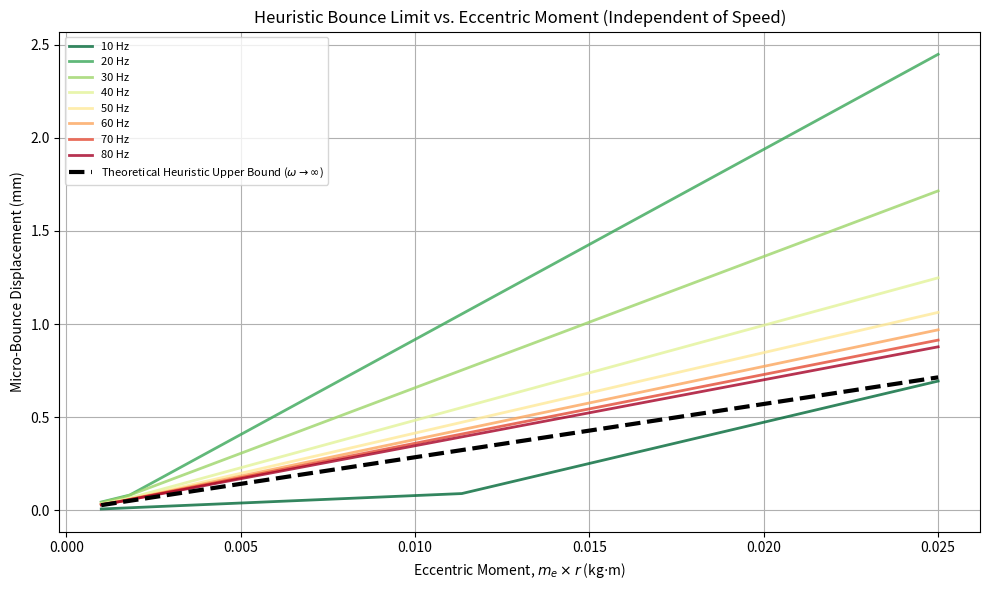
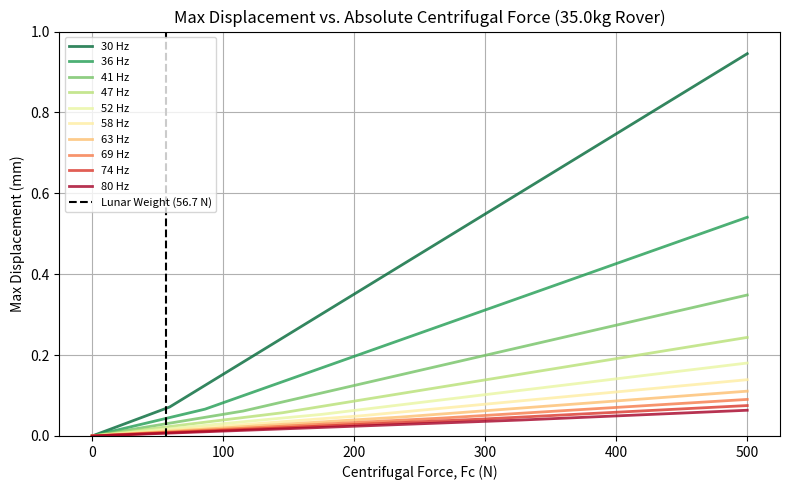
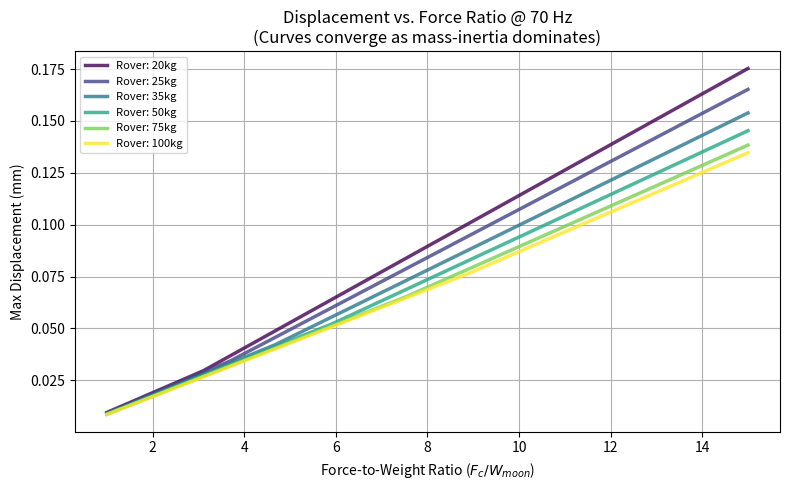
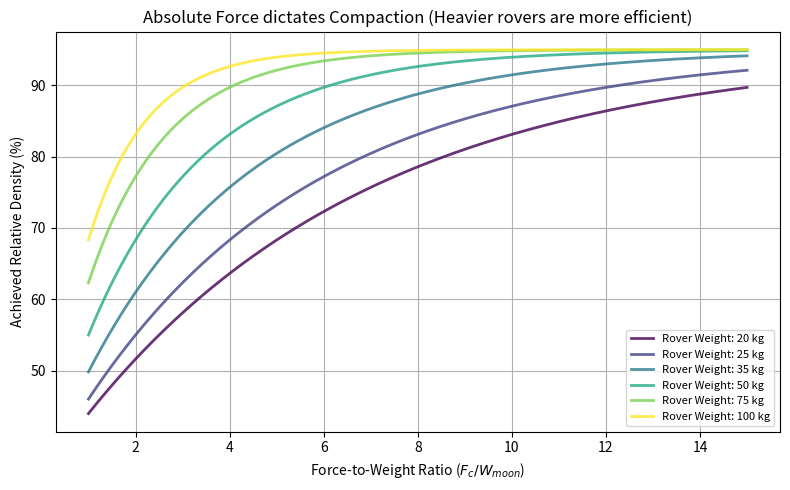
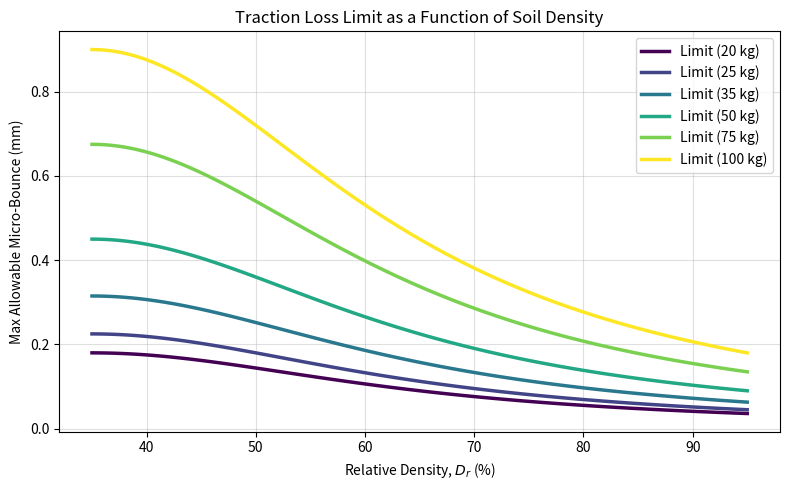
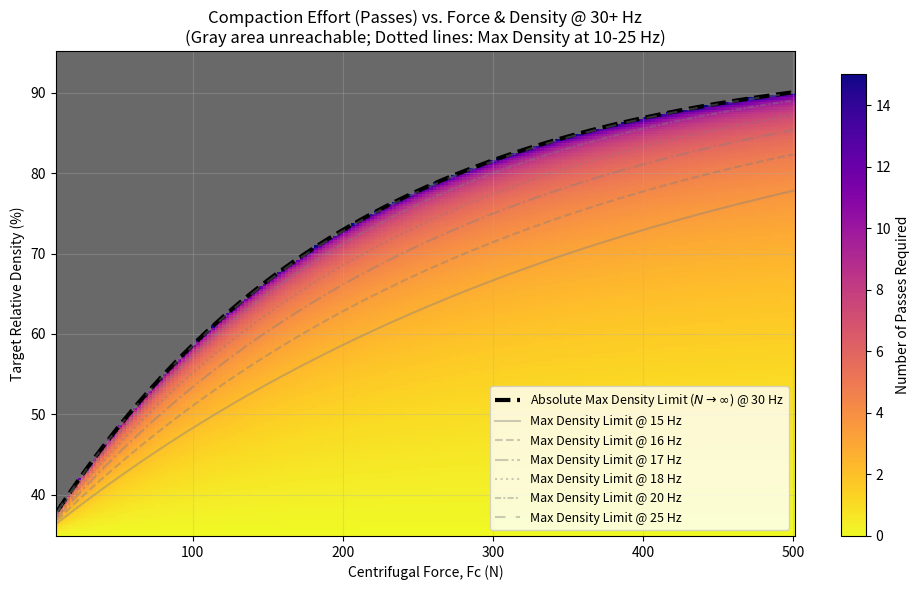
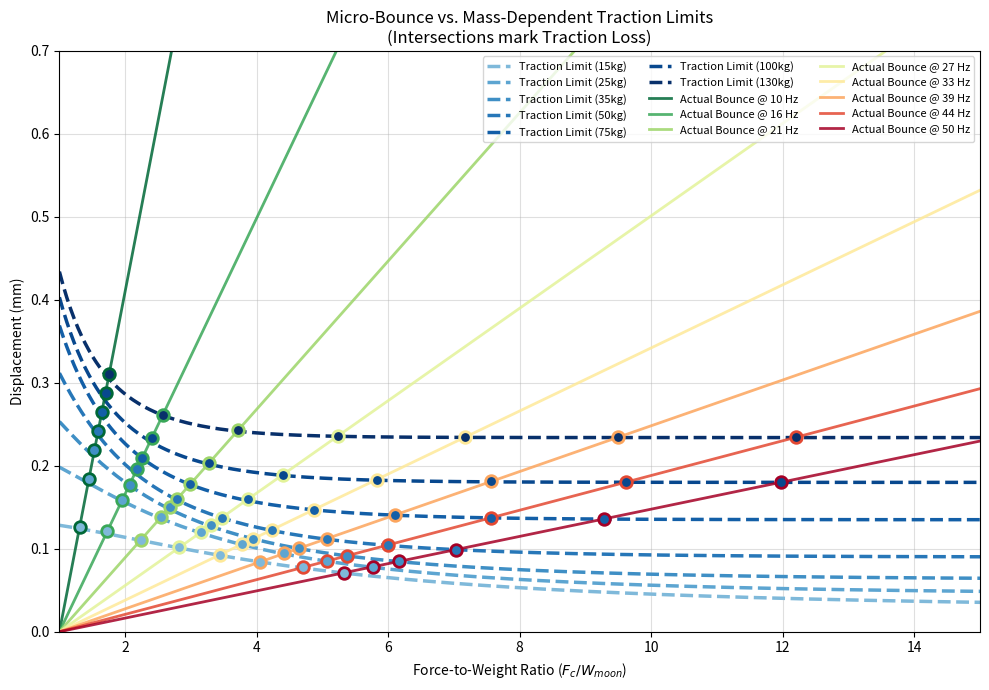
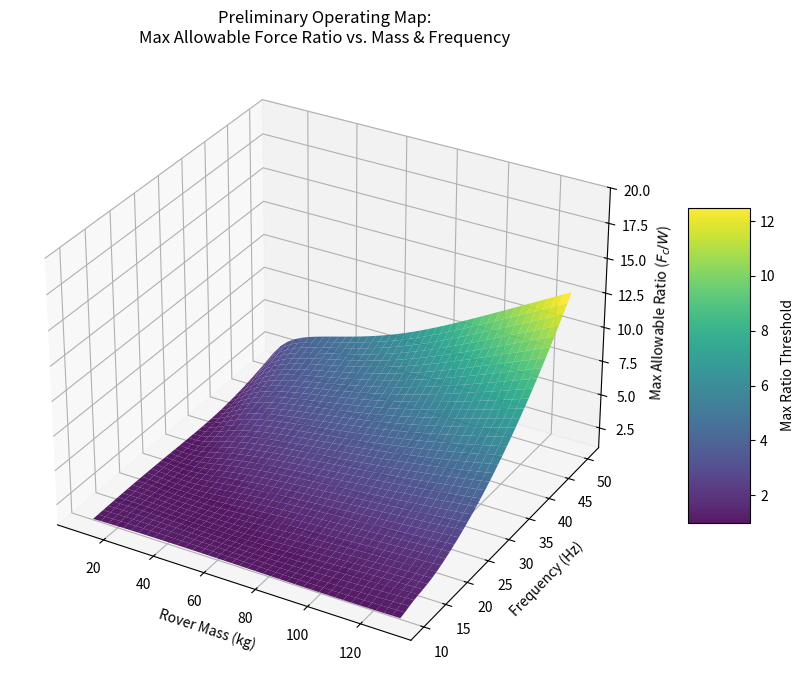
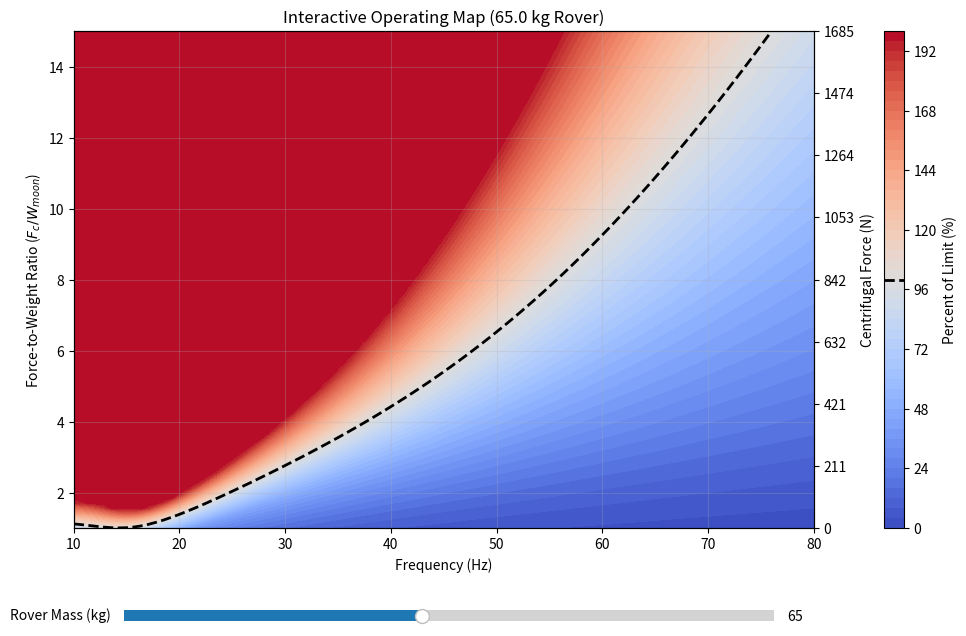

The script that saved these images, in order:
import numpy as np
import matplotlib.pyplot as plt
from mpl_toolkits.mplot3d import Axes3D
import matplotlib.colors as mcolors
from matplotlib.widgets import Slider

# --- 1. Physics Constants ---
g_m = 1.62  # m/s^2 (Lunar gravity)
m_r_default = 35.0  # kg 
W_m_default = m_r_default * g_m  # N 

# Decoupled Contact Areas
N_wheels = 6
A_wheel = 0.0025 # m^2 (Wheel contact patch)

# Roller specifications: 0.5m width, 25cm diameter
w_drum = 0.5 # m
d_drum = 0.25 # m
# Heuristic contact length in soft soil ~ 5cm
l_contact = 0.05 # m
A_roller = w_drum * l_contact # 0.025 m^2

# --- 2. Dynamic Empirical Models ---
def relative_density(Fc, f=70.0):
    """Compaction depends on absolute force AND frequency (Chen et al. 2021)."""
    D_min, D_max, F_ref = 0.35, 0.95, 200.0
    # Logistic frequency roll-off (efficiency drops below ~15 Hz)
    eta = 1 / (1 + np.exp(-0.5 * (f - 15)))
    F_eff = Fc * eta
    return D_max - (D_max - D_min) * np.exp(-F_eff / F_ref)

def critical_rebound_limit(Dr, m_r=m_r_default):
    """Traction loss based on WHEEL contact pressure and quadratic soil stiffness."""
    W_moon = m_r * g_m
    P_wheel = W_moon / (N_wheels * A_wheel) 
    
    ku_loose, ku_dense = 12e6, 60e6 # MN/m^3
    ku = ku_loose + (ku_dense - ku_loose) * ((Dr - 0.35) / (0.95 - 0.35))**2
    return (P_wheel / ku) * 1000 # mm

def micro_bounce(Fc, f, m_r=m_r_default, Dr=0.65):
    """1-DOF Spring-Mass-Damper model with heuristic lift-off approximation."""
    w = 2 * np.pi * f
    W_moon = m_r * g_m
    
    # Soil stiffness under the ROLLER
    ku_loose, ku_dense = 12e6, 60e6
    ku = ku_loose + (ku_dense - ku_loose) * ((Dr - 0.35) / (0.95 - 0.35))**2
    k_soil = ku * A_roller
    
    # Soil Damping (assume zeta = 0.3)
    c_soil = 2 * 0.3 * np.sqrt(k_soil * m_r)
    
    # Steady-state continuous contact amplitude (Regime A)
    den = np.sqrt((k_soil - m_r * w**2)**2 + (c_soil * w)**2)
    Y = Fc / den
    
    # Dynamic transmitted force
    F_d = Y * np.sqrt(k_soil**2 + (c_soil * w)**2)
    
    # Unilateral Constraint (Lift-off Regime B/C)
    # If F_d > W_moon, hopping occurs. Approximated by scaling the excess force.
    X = np.where(F_d <= W_moon, Y, Y + (F_d - W_moon) / (m_r * w**2))
    return X * 1000  # Convert to mm

def micro_bounce_from_mer(mer, f, m_r=m_r_default, Dr=0.65):
    """Dynamic displacement isolated by Eccentric Moment (me * r)."""
    w = 2 * np.pi * f
    Fc = mer * w**2
    return micro_bounce(Fc, f, m_r, Dr)

# PLOT A: Theoretical Heuristic Upper Bound (m_e * r)
mer_arr = np.linspace(0.001, 0.025, 500)
figA, axA = plt.subplots(figsize=(10, 6))

frequencies_plotA = np.linspace(10, 80, 8)
colors_plotA = plt.cm.RdYlGn_r(np.linspace(0, 1, len(frequencies_plotA)))

for freq, color in zip(frequencies_plotA, colors_plotA):
    axA.plot(mer_arr, micro_bounce_from_mer(mer_arr, freq), color=color, lw=2, label=f'{freq:.0f} Hz', alpha=0.8)

# The Asymptote
asymptote = (mer_arr / m_r_default) * 1000 
axA.plot(mer_arr, asymptote, 'k--', lw=3, label='Theoretical Heuristic Upper Bound ($\\omega \\rightarrow \\infty$)')

axA.set_xlabel('Eccentric Moment, $m_e \\times r$ (kg$\\cdot$m)')
axA.set_ylabel('Micro-Bounce Displacement (mm)')
axA.set_title('Heuristic Bounce Limit vs. Eccentric Moment (Independent of Speed)')
axA.grid(True)
axA.legend(loc='upper left', fontsize=8)
plt.tight_layout()

# PLOT B: Displacement vs Centrifugal Force
Fc_abs = np.linspace(0, 500, 500)
figB, axB = plt.subplots(figsize=(8, 5))

frequencies_plotB = np.linspace(30, 80, 10)
colors_plotB = plt.cm.RdYlGn_r(np.linspace(0, 1, len(frequencies_plotB)))

for freq, color in zip(frequencies_plotB, colors_plotB):
    axB.plot(Fc_abs, micro_bounce(Fc_abs, freq), color=color, lw=2, label=f'{freq:.0f} Hz', alpha=0.8)

axB.axvline(x=W_m_default, color='k', linestyle='--', label=f'Lunar Weight ({W_m_default:.1f} N)')
axB.set_title(f'Max Displacement vs. Absolute Centrifugal Force ({m_r_default}kg Rover)')
axB.set_xlabel('Centrifugal Force, Fc (N)')
axB.set_ylabel('Max Displacement (mm)')
axB.set_ylim(0, 1.0)
axB.grid(True)
axB.legend(fontsize=8)
plt.tight_layout()

# PLOT C: Mass Independence - Displacement vs Force Ratio 
Fc_ratio = np.linspace(1, 15, 500)
figC, axC = plt.subplots(figsize=(8, 5))

masses_plotC = [20, 25, 35, 50, 75, 100]
colors_plotC = plt.cm.viridis(np.linspace(0, 1, len(masses_plotC)))
f_test = 70 

for m, c in zip(masses_plotC, colors_plotC):
    W = m * g_m
    Fc_scaled = Fc_ratio * W
    axC.plot(Fc_ratio, micro_bounce(Fc_scaled, f_test, m), color=c, lw=2.5, alpha=0.8, label=f'Rover: {m}kg')

axC.set_title(f'Displacement vs. Force Ratio @ {f_test} Hz\n(Curves converge as mass-inertia dominates)')
axC.set_xlabel('Force-to-Weight Ratio ($F_c / W_{moon}$)')
axC.set_ylabel('Max Displacement (mm)')
axC.grid(True)
axC.legend(fontsize=8)
plt.tight_layout()


# PLOT D: Density vs Force Ratio for Different Weights 

figD, axD = plt.subplots(figsize=(8, 5))

for m, c in zip(masses_plotC, colors_plotC):
    W = m * g_m
    Fc_array = Fc_ratio * W
    Dr_array = relative_density(Fc_array, f=70)
    axD.plot(Fc_ratio, Dr_array * 100, color=c, lw=2, label=f'Rover Weight: {m} kg', alpha=0.8)

axD.set_xlabel('Force-to-Weight Ratio ($F_c / W_{moon}$)')
axD.set_ylabel('Achieved Relative Density (%)')
axD.set_title('Absolute Force dictates Compaction (Heavier rovers are more efficient)')
axD.grid(True)
axD.legend(fontsize=8)
plt.tight_layout()



Dr_array = np.linspace(0.35, 0.95, 100)

fig11, ax11 = plt.subplots(figsize=(8, 5))

for m, color in zip(masses_plotC, colors_plotC):
    X_lim_array = critical_rebound_limit(Dr_array, m)
    ax11.plot(Dr_array * 100, X_lim_array, color=color, lw=2.5, label=f'Limit ({m} kg)')

ax11.set_xlabel('Relative Density, $D_r$ (%)')
ax11.set_ylabel('Max Allowable Micro-Bounce (mm)')
ax11.set_title('Traction Loss Limit as a Function of Soil Density')
ax11.grid(True, alpha=0.4)
ax11.legend()
fig11.tight_layout()


# PLOT E: Heatmap of Passes vs Centrifugal Force and Relative Density

Fc_vals = np.linspace(10, 500, 200) 
Dr_vals = np.linspace(0.35, 0.95, 200)
F_grid_E, D_grid_E = np.meshgrid(Fc_vals, Dr_vals)

# Calculate asymptotic limit for each Fc at 30 Hz
Dr_inf = relative_density(F_grid_E, f=30.0)

# Compaction rate constant (~90% achieved in 6 passes)
k_compaction = 0.4 

# Mask out unreachable densities (Yield Stress Limit)
reachable_mask = D_grid_E < Dr_inf
N_grid = np.full_like(F_grid_E, np.nan)

# Calculate passes for reachable area
fraction = (D_grid_E[reachable_mask] - 0.35) / (Dr_inf[reachable_mask] - 0.35)
fraction = np.clip(fraction, 0, 0.9999) 
N_grid[reachable_mask] = - (1 / k_compaction) * np.log(1 - fraction)

figE, axE = plt.subplots(figsize=(10, 6))
cmapE = plt.get_cmap('plasma_r').copy()
cmapE.set_bad(color='dimgray') # Unachievable zone

imE = axE.pcolormesh(F_grid_E, D_grid_E * 100, N_grid, cmap=cmapE, shading='auto', vmin=0, vmax=15)
axE.plot(Fc_vals, relative_density(Fc_vals, f=30.0) * 100, 'k--', lw=3, label='Absolute Max Density Limit ($N \\rightarrow \\infty$) @ 30 Hz')

# Add faded dotted lines for max density at 10-25 Hz
linestyles = ['-', '--', '-.', ':', (0, (3, 1, 1, 1)), (0, (5, 5)), (0, (1, 10))]
for idx, f in enumerate([15, 16, 17, 18, 20, 25]):
    Dr_inf_other = relative_density(Fc_vals, f=f) * 100
    axE.plot(Fc_vals, Dr_inf_other, 'gray', linestyle=linestyles[idx], alpha=0.4, linewidth=1.5, label=f'Max Density Limit @ {f} Hz')

axE.set_xlabel('Centrifugal Force, Fc (N)')
axE.set_ylabel('Target Relative Density (%)')
axE.set_title('Compaction Effort (Passes) vs. Force & Density @ 30+ Hz\n(Gray area unreachable; Dotted lines: Max Density at 10-25 Hz)')
cbarE = figE.colorbar(imE, ax=axE, label='Number of Passes Required')
cbarE.extend = 'max'
axE.grid(True, alpha=0.3)
axE.legend(loc='lower right', fontsize=9)
plt.tight_layout()


# PLOT F: Micro-Bounce vs. Mass-Dependent Traction Limits

figF, axF = plt.subplots(figsize=(10, 7))

masses = [15, 25, 35, 50, 75, 100, 130]
mass_colors = plt.cm.Blues(np.linspace(0.45, 1.0, len(masses)))
limit_colors = {m: c for m, c in zip(masses, mass_colors)}

for m in masses:
    Fc = Fc_ratio * m * g_m
    Dr = relative_density(Fc, f=70)
    X_limit = critical_rebound_limit(Dr, m)
    axF.plot(Fc_ratio, X_limit, color=limit_colors[m], linestyle='--', lw=2.5, label=f'Traction Limit ({m}kg)')

frequencies_plotF = np.linspace(10, 50, 8)
freq_colors_plotF = plt.cm.RdYlGn_r(np.linspace(0, 1, len(frequencies_plotF)))

for f, c in zip(frequencies_plotF, freq_colors_plotF):
    w = 2 * np.pi * f
    bounce = (np.maximum(0, Fc_ratio - 1) * g_m) / (w**2) * 1000
    axF.plot(Fc_ratio, bounce, color=c, lw=2.0, alpha=0.85, label=f'Actual Bounce @ {f:.0f} Hz')
    
    for m in masses:
        Fc = Fc_ratio * m * g_m
        Dr = relative_density(Fc, f=70)
        X_limit = critical_rebound_limit(Dr, m)
        diff = X_limit - bounce
        if np.any(diff < 0):
            idx = np.where(diff < 0)[0][0]
            axF.scatter(Fc_ratio[idx], bounce[idx], color=limit_colors[m], edgecolor=c, linewidth=2, s=70, zorder=5)

axF.set_xlabel('Force-to-Weight Ratio ($F_c / W_{moon}$)')
axF.set_ylabel('Displacement (mm)')
axF.set_ylim(0, 0.7)
axF.set_xlim(1, 15)
axF.set_title('Micro-Bounce vs. Mass-Dependent Traction Limits\n(Intersections mark Traction Loss)')
axF.grid(True, alpha=0.4)
axF.legend(loc='upper right', fontsize=8, ncol=3)
plt.tight_layout()


# PLOT G: 3D Boundary Surface (Mass vs Freq vs Max Ratio)

figG = plt.figure(figsize=(10, 7))
axG = figG.add_subplot(111, projection='3d')

M_grid_3d, F_grid_3d = np.meshgrid(np.linspace(10, 130, 40), np.linspace(10, 50, 40))
Max_R_grid = np.zeros_like(M_grid_3d)

for i in range(M_grid_3d.shape[0]):
    for j in range(M_grid_3d.shape[1]):
        m = M_grid_3d[i, j]
        f = F_grid_3d[i, j]
        
        low, high = 1.0, 30.0
        for _ in range(25): 
            mid = (low + high) / 2
            b = micro_bounce(mid * m * g_m, f, m)
            l = critical_rebound_limit(relative_density(mid * m * g_m, f=f), m)
            if b < l:
                low = mid
            else:
                high = mid
        Max_R_grid[i, j] = low

surfG = axG.plot_surface(M_grid_3d, F_grid_3d, Max_R_grid, cmap='viridis', edgecolor='none', alpha=0.9)
axG.set_title('Preliminary Operating Map:\nMax Allowable Force Ratio vs. Mass & Frequency')
axG.set_xlabel('Rover Mass (kg)')
axG.set_ylabel('Frequency (Hz)')
axG.set_zlabel('Max Allowable Ratio ($F_c/W$)')
axG.set_zlim(1, 20)
figG.colorbar(surfG, shrink=0.5, aspect=5, label='Max Ratio Threshold')
plt.tight_layout()

# PLOT H: Interactive Operating Map (Mass Slider)
figH, axH = plt.subplots(figsize=(10, 7))
figH.subplots_adjust(left=0.10, right=0.84, bottom=0.22, top=0.93)
axH_force = axH.twinx()

frequencies_grid = np.linspace(10, 80, 100)
ratios_grid = np.linspace(1, 15, 100)
F_grid, R_grid = np.meshgrid(frequencies_grid, ratios_grid)

cmapH = plt.get_cmap('coolwarm')
normH = mcolors.TwoSlopeNorm(vmin=0, vcenter=100, vmax=200)

def update_force_axis(m):
    axH_force.clear()
    axH_force.set_ylim(axH.get_ylim())
    axH_force.yaxis.set_label_position('right')
    axH_force.yaxis.tick_right()
    yticks = axH.get_yticks()
    axH_force.set_yticks(yticks)
    axH_force.set_yticklabels([f'{tick * m * g_m:.0f}' for tick in yticks])
    axH_force.set_ylabel('Centrifugal Force (N)')
    axH_force.grid(False)

def draw_heatmap(m):
    axH.clear()
    axH_force.clear()
    axH_force.yaxis.set_label_position('right')
    axH_force.yaxis.tick_right()

    Fc_grid = R_grid * m * g_m
    B_grid = micro_bounce(Fc_grid, F_grid, m)
    L_grid = critical_rebound_limit(relative_density(Fc_grid, f=F_grid), m)
    P_grid = np.clip((B_grid / L_grid) * 100, 0, 200)

    contour = axH.contourf(F_grid, R_grid, P_grid, levels=50, cmap=cmapH, norm=normH)
    axH.contour(F_grid, R_grid, P_grid, levels=[100], colors='k', linewidths=2.0, linestyles='--')

    axH.set_xlim(10, 80)
    axH.set_ylim(1, 15)
    axH.set_title(f'Interactive Operating Map ({m:.1f} kg Rover)')
    axH.set_xlabel('Frequency (Hz)')
    axH.set_ylabel('Force-to-Weight Ratio ($F_c / W_{moon}$)')
    axH.grid(True, alpha=0.25)

    update_force_axis(m)
    return contour

initial_mass = 65.0
contourH = draw_heatmap(initial_mass)
# Place colorbar in a dedicated axis to keep it fully outside the plot area.
caxH = figH.add_axes([0.91, 0.22, 0.02, 0.71])
cbarH = figH.colorbar(contourH, cax=caxH, label='Percent of Limit (%)')
cbarH.ax.axhline(100, color='k', lw=2, linestyle='--')

ax_mass = plt.axes([0.15, 0.08, 0.65, 0.03])
mass_slider = Slider(
    ax=ax_mass,
    label='Rover Mass (kg)',
    valmin=10.0,
    valmax=130.0,
    valinit=initial_mass,
)

def update_plot(_):
    contour = draw_heatmap(mass_slider.val)
    cbarH.update_normal(contour)
    figH.canvas.draw_idle()

mass_slider.on_changed(update_plot)
plt.show()
